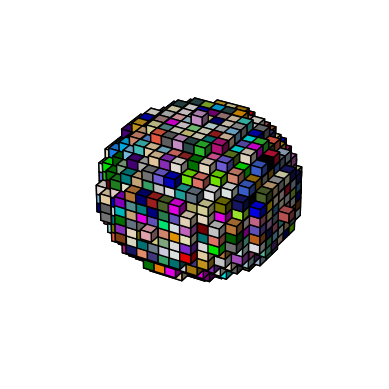

Write Python code to recreate this figure.
import numpy as np
import matplotlib.pyplot as plt
from mpl_toolkits.mplot3d import Axes3D
import matplotlib.colors as mcolors

class VoxelObject:
    def __init__(self, x_size, y_size, z_size):
        # Create a 3D array to represent the object with given dimensions
        self.grid = np.zeros((x_size, y_size, z_size), dtype=bool)
        self.colors = np.empty((x_size, y_size, z_size), dtype=object)

    def add_voxel(self, x, y, z, color='blue'):
        # Mark the voxel at the specified (x, y, z) coordinate as filled and set its color
        self.grid[x, y, z] = True
        self.colors[x, y, z] = color

    def add_sphere(self, center, radius):
        # Fill a sphere centered at (cx, cy, cz) with a given radius
        cx, cy, cz = center
        for x in range(self.grid.shape[0]):
            for y in range(self.grid.shape[1]):
                for z in range(self.grid.shape[2]):
                    # Check if the voxel (x, y, z) is inside the sphere using the distance formula
                    if (x - cx) ** 2 + (y - cy) ** 2 + (z - cz) ** 2 <= radius ** 2:
                        # Assign a random color to the voxel inside the sphere
                        color = np.random.choice(list(mcolors.CSS4_COLORS.values()))
                        self.add_voxel(x, y, z, color)

    def display(self):
        # Create a 3D plot for the filled voxels
        fig = plt.figure()
        ax = fig.add_subplot(111, projection='3d')

        # Use `voxels` to display cubes with different colors
        ax.voxels(self.grid, facecolors=self.colors, edgecolors='k')

        # Hide the axes
        ax.set_axis_off()

        plt.show()

# Example usage
def main():
    # Create a 20x20x20 grid
    obj = VoxelObject(20, 20, 20)

    # Add a sphere of radius 8 centered at position (10, 10, 10)
    obj.add_sphere(center=(10, 10, 10), radius=8)

    # Display the 3D object
    obj.display()

if __name__ == "__main__":
    main()
